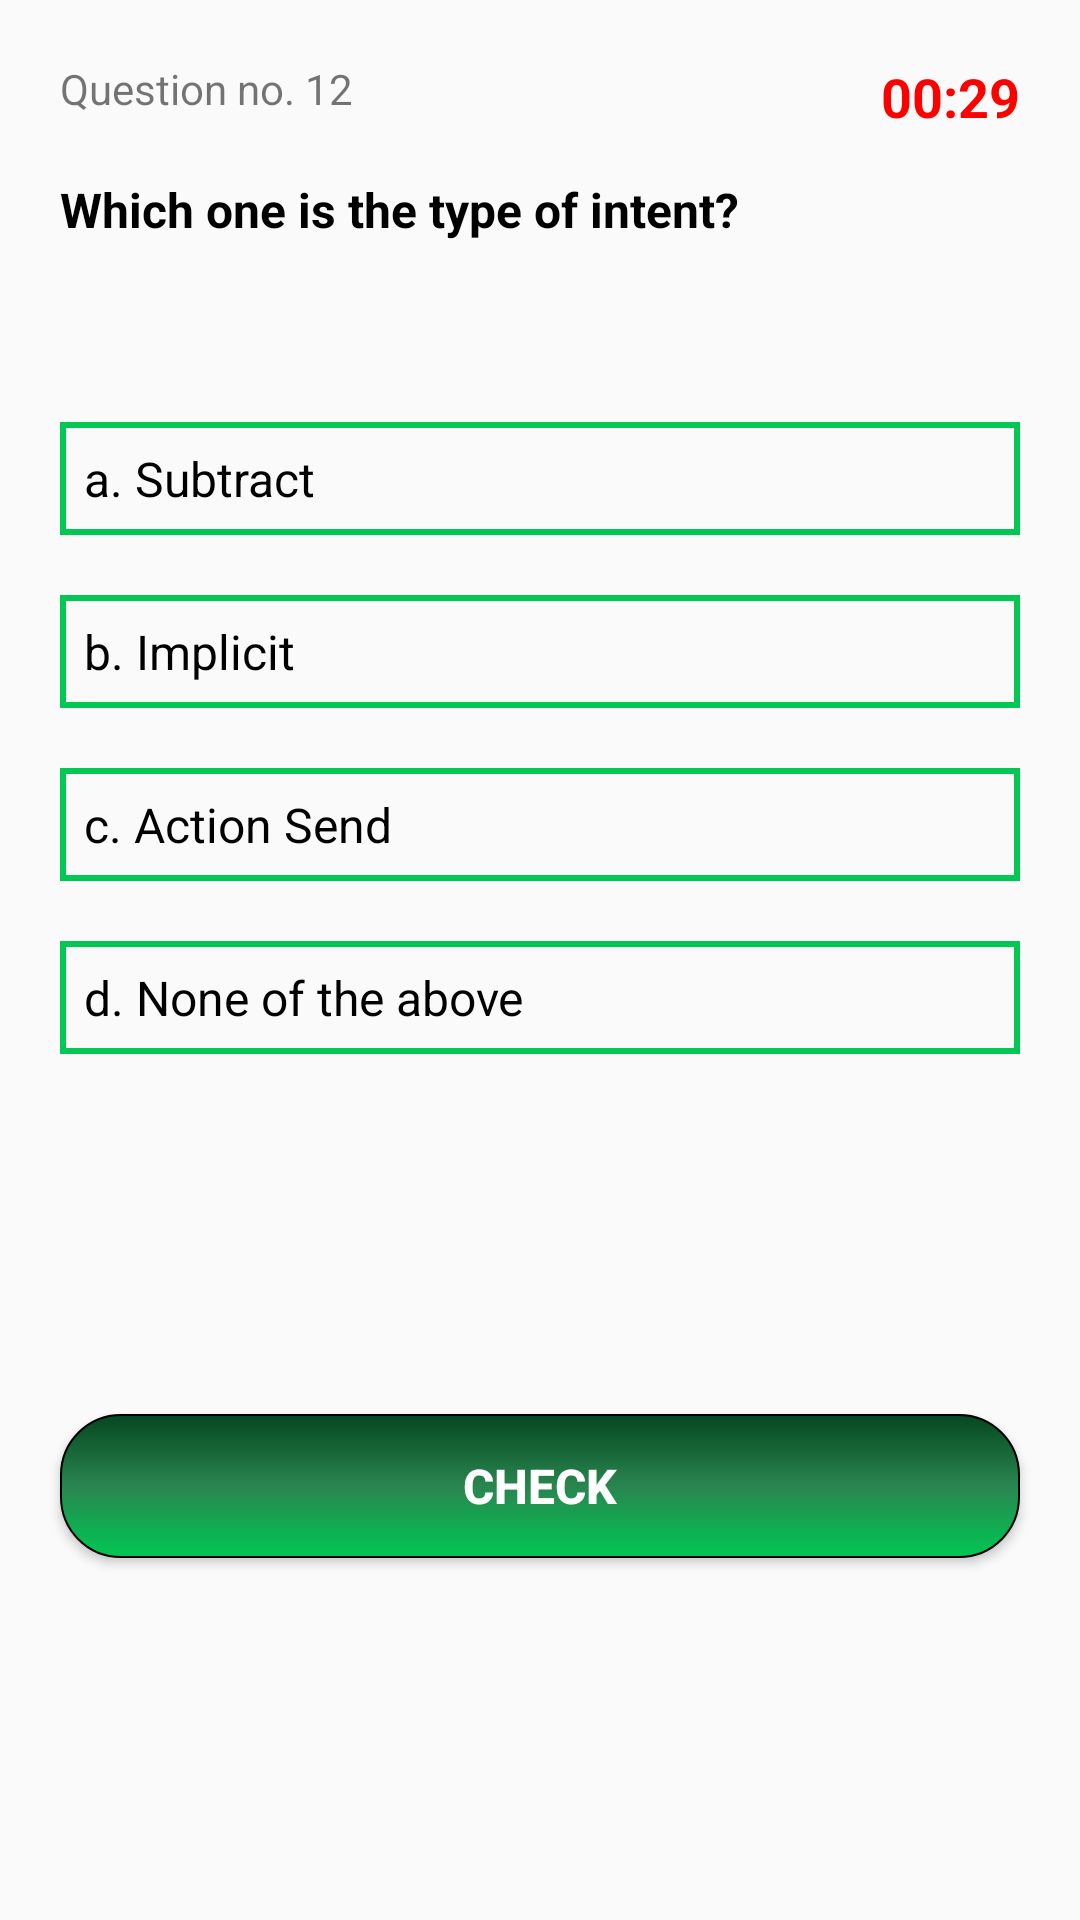

Produce the Android XML layout that renders to this screen, including the resource entries it uses.
<!-- AndroidManifest.xml: application theme AppTheme -->
<!-- res/layout/activity_quiz.xml -->
<?xml version="1.0" encoding="utf-8"?>
<androidx.constraintlayout.widget.ConstraintLayout xmlns:android="http://schemas.android.com/apk/res/android"
    xmlns:app="http://schemas.android.com/apk/res-auto"
    xmlns:tools="http://schemas.android.com/tools"
    android:layout_width="match_parent"
    android:layout_height="match_parent"
    tools:context=".QuizActivity">


    <TextView
        android:id="@+id/tvTitle"
        android:layout_width="wrap_content"
        android:layout_height="wrap_content"
        android:layout_margin="20dp"
        android:text="Question no. 12"
        android:textSize="14sp"
        app:layout_constraintStart_toStartOf="parent"
        app:layout_constraintTop_toTopOf="parent"

        />

    <TextView
        android:id="@+id/tvTimer"
        android:layout_width="wrap_content"
        android:layout_height="wrap_content"
        android:layout_margin="20dp"
        android:text="00:29"
        android:textColor="#FF0000"
        android:textSize="18sp"
        android:textStyle="bold"
        app:layout_constraintEnd_toEndOf="parent"
        app:layout_constraintTop_toTopOf="parent"

        />

    <TextView
        android:id="@+id/tvQsn"
        android:layout_width="wrap_content"
        android:layout_height="wrap_content"
        android:layout_margin="20dp"
        android:layout_marginTop="120dp"
        android:text="Which one is the type of intent?"
        android:textColor="#000"
        android:textSize="16sp"
        android:textStyle="bold"
        app:layout_constraintStart_toStartOf="parent"
        app:layout_constraintTop_toBottomOf="@id/tvTitle"

        />

    <TextView
        android:id="@+id/tvOption1"
        android:layout_width="0dp"
        android:layout_height="wrap_content"
        android:layout_marginStart="20dp"
        android:layout_marginTop="60dp"
        android:layout_marginEnd="20dp"
        android:layout_marginBottom="20dp"
        android:background="@drawable/option_background"
        android:padding="8dp"
        android:text="a. Subtract"
        android:textColor="#000"
        android:textSize="16sp"
        app:layout_constraintEnd_toEndOf="parent"
        app:layout_constraintStart_toStartOf="parent"
        app:layout_constraintTop_toBottomOf="@id/tvQsn" />

    <TextView
        android:id="@+id/tvOption2"
        android:layout_width="0dp"
        android:layout_height="wrap_content"
        android:layout_margin="20dp"
        android:background="@drawable/option_background"
        android:padding="8dp"
        android:text="b. Implicit"
        android:textColor="#000"
        android:textSize="16sp"
        app:layout_constraintEnd_toEndOf="parent"
        app:layout_constraintStart_toStartOf="parent"
        app:layout_constraintTop_toBottomOf="@id/tvOption1" />

    <TextView
        android:id="@+id/tvOption3"
        android:layout_width="0dp"
        android:layout_height="wrap_content"
        android:layout_margin="20dp"
        android:background="@drawable/option_background"
        android:padding="8dp"
        android:text="c. Action Send"
        android:textColor="#000"
        android:textSize="16sp"
        app:layout_constraintEnd_toEndOf="parent"
        app:layout_constraintStart_toStartOf="parent"
        app:layout_constraintTop_toBottomOf="@id/tvOption2"

        />

    <TextView
        android:id="@+id/tvOption4"
        android:layout_width="0dp"
        android:layout_height="wrap_content"
        android:layout_margin="20dp"
        android:background="@drawable/option_background"
        android:padding="8dp"
        android:text="d. None of the above"
        android:textColor="#000"
        android:textSize="16sp"
        app:layout_constraintEnd_toEndOf="parent"
        app:layout_constraintStart_toStartOf="parent"
        app:layout_constraintTop_toBottomOf="@id/tvOption3"

        />


    <Button
        android:id="@+id/btTakeQuiz"
        android:layout_width="0dp"
        android:layout_height="wrap_content"
        android:layout_marginHorizontal="20dp"
        android:layout_marginTop="120dp"
        android:background="@drawable/button_background"
        android:text="Check"
        android:textColor="#fff"
        android:textSize="16sp"
        android:textStyle="bold"
        app:layout_constraintEnd_toEndOf="parent"
        app:layout_constraintStart_toStartOf="parent"
        app:layout_constraintTop_toBottomOf="@id/tvOption4"


        />


</androidx.constraintlayout.widget.ConstraintLayout>
<!-- resources referenced by this layout -->
<resources>
  <!-- drawable button_background (drawable) -->
  <?xml version="1.0" encoding="utf-8"?>
  <selector xmlns:android="http://schemas.android.com/apk/res/android" >
      <item android:state_pressed="true">
          <shape android:shape="rectangle"  >
              <corners android:radius="20dp" />
              <solid android:color="#022310"/>
          </shape>
      </item>
  <item>
  <shape android:shape="rectangle">
      <corners android:radius="20dp" />
      <stroke android:color="#000" android:width="2px"/>
      <gradient
          android:angle="90"
          android:centerColor="#29854F"
          android:endColor="#064721"
          android:startColor="#00C853"
          android:type="linear" />
  
  </shape>
  </item>
  </selector>
  <!-- drawable option_background (drawable) -->
  <?xml version="1.0" encoding="utf-8"?>
  <shape xmlns:android="http://schemas.android.com/apk/res/android">
  <stroke android:color="#00C853" android:width="2dp" />
  </shape>
  <style name="AppTheme" parent="Theme.AppCompat.DayNight.DarkActionBar">   
          <item name="colorPrimary">#390681</item>
          <item name="colorPrimaryDark">#3700B3</item>
          <item name="colorAccent">#FFEB3B</item>
      </style>
</resources>
